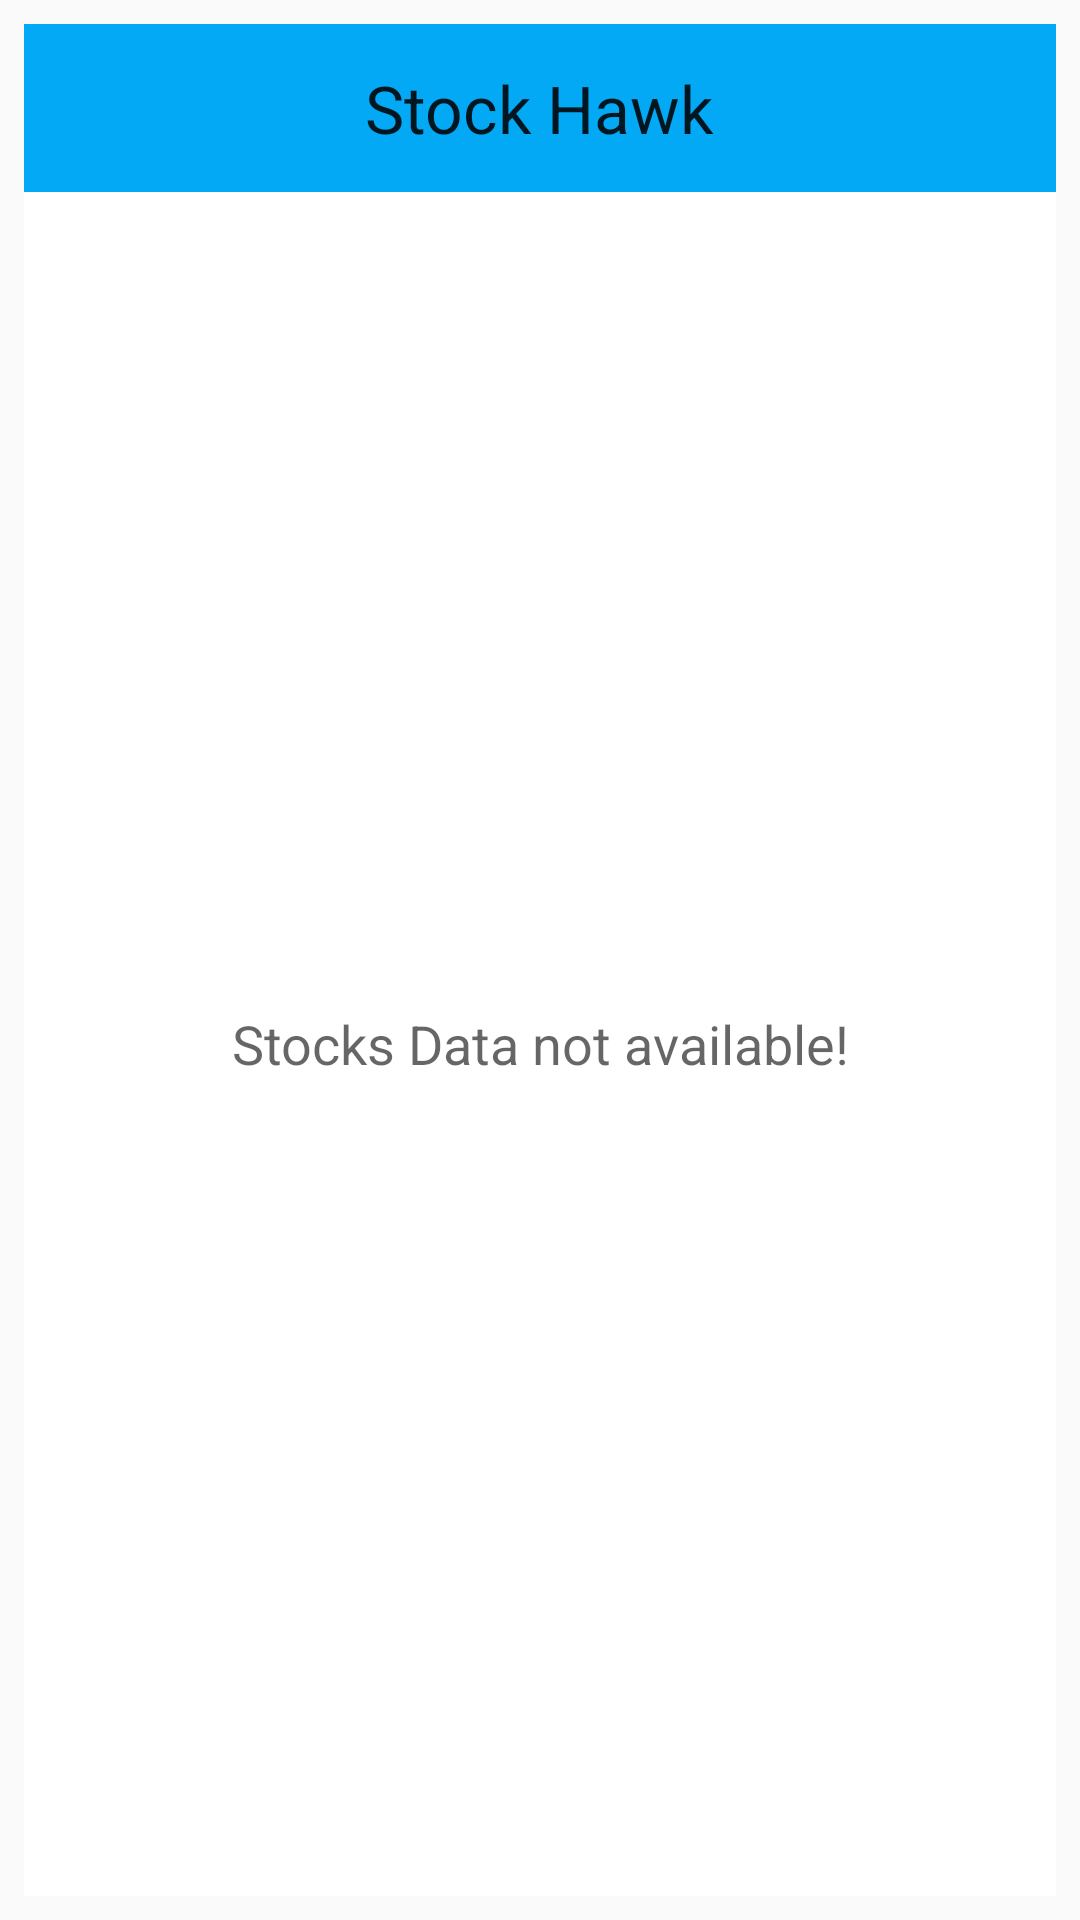

Reconstruct the res/layout file that produces this screen, plus the resources it refers to.
<!-- AndroidManifest.xml: application theme AppTheme -->
<!-- res/layout/widget_detail.xml -->
<?xml version="1.0" encoding="utf-8"?>
<LinearLayout xmlns:android="http://schemas.android.com/apk/res/android"
    xmlns:tools="http://schemas.android.com/tools"
    android:layout_width="match_parent"
    android:layout_height="match_parent"
    android:orientation="vertical"
    android:padding="@dimen/widget_detail_padding">

    <FrameLayout
        android:id="@+id/widget"
        android:layout_width="match_parent"
        android:layout_height="@dimen/abc_action_bar_default_height_material"
        android:background="@color/colorPrimary">

        <TextView
            android:layout_width="wrap_content"
            android:layout_height="wrap_content"
            android:layout_gravity="center"
            android:padding="@dimen/widget_detail_padding"
            android:text="@string/widget_title"
            android:textAppearance="@style/TextAppearance.AppCompat.Large" />
    </FrameLayout>

    <FrameLayout
        android:layout_width="match_parent"
        android:layout_height="0dp"
        android:layout_weight="1"
        android:background="@color/white">

        <ListView
            android:id="@+id/widget_list"
            android:layout_width="match_parent"
            android:layout_height="match_parent"
            android:divider="@null"
            android:dividerHeight="0dp"
            tools:listitem="@layout/widget_detail_list_item" />

        <TextView
            android:id="@+id/widget_empty"
            android:layout_width="match_parent"
            android:layout_height="match_parent"
            android:gravity="center"
            android:padding="@dimen/widget_detail_padding"
            android:text="@string/empty_view_text"
            android:textAppearance="@style/TextAppearance.AppCompat.Medium" />

    </FrameLayout>

</LinearLayout>
<!-- res/layout/widget_detail_list_item.xml (included above) -->
<?xml version="1.0" encoding="utf-8"?>
<LinearLayout xmlns:android="http://schemas.android.com/apk/res/android"
    xmlns:tools="http://schemas.android.com/tools"
    android:layout_width="match_parent"
    android:layout_height="@dimen/list_item_quote_parent_height"
    android:gravity="center_vertical"
    android:orientation="horizontal"
    android:paddingLeft="@dimen/activity_horizontal_margin"
    android:paddingRight="@dimen/activity_horizontal_margin"
    android:id="@+id/widget_list_item"
    android:background="@drawable/touch_selector_white">

    <TextView
        android:id="@+id/widget_stock_symbol"
        style="@style/StockSymbolTextStyle"
        android:layout_width="wrap_content"
        android:layout_height="wrap_content"
        android:gravity="start|center_vertical"
        android:textColor="@color/primary_text"
        tools:text="GOOG" />

    <LinearLayout
        android:layout_width="0dp"
        android:layout_height="wrap_content"
        android:layout_weight="1"
        android:gravity="end">

        <TextView
            android:id="@+id/widget_bid_price"
            style="@style/BidPriceTextStyle"
            android:layout_width="wrap_content"
            android:layout_height="wrap_content"
            android:paddingRight="@dimen/widget_list_padding_right"
            tools:text="1000.00"
            android:textColor="@color/detail_accent_label"/>

        <TextView
            android:id="@+id/widget_change"
            style="@style/PercentChangeTextStyle"
            android:layout_width="wrap_content"
            android:layout_height="wrap_content"
            android:background="@drawable/percent_change_pill"
            android:paddingLeft="@dimen/widget_list_change_padding"
            android:paddingRight="@dimen/widget_list_change_padding"
            tools:text="100%" />

    </LinearLayout>

</LinearLayout>
<!-- resources referenced by this layout -->
<resources>
  <color name="colorPrimary">#03A9F4</color>
  <color name="detail_accent_label">#90A4AE</color>
  <color name="primary_text">#212121</color>
  <color name="white">#ffffff</color>
  <dimen name="activity_horizontal_margin">16dp</dimen>
  <dimen name="list_item_quote_parent_height">72dp</dimen>
  <dimen name="widget_detail_padding">8dp</dimen>
  <dimen name="widget_list_change_padding">3dp</dimen>
  <dimen name="widget_list_padding_right">10dp</dimen>
  <string name="empty_view_text">Stocks Data not available!</string>
  <string name="widget_title">Stock Hawk</string>
  <style name="BidPriceTextStyle">
          <item name="android:textSize">20sp</item>
      </style>
  <style name="PercentChangeTextStyle">
          <item name="android:textSize">20sp</item>
          <item name="android:textColor">#FFF</item>
          <item name="android:textStyle">bold</item>
      </style>
  <style name="StockSymbolTextStyle">
          <item name="android:textSize">25sp</item>
          <item name="android:textAllCaps">true</item>
      </style>
  <style name="AppTheme" parent="@style/Theme.AppCompat.Light.NoActionBar">
          <item name="colorPrimary">@color/colorPrimary</item>
          <item name="colorPrimaryDark">@color/colorPrimaryDark</item>
          <item name="colorAccent">@color/accent</item>
          <item name="toolbarStyle">@style/Toolbar</item>
          
      </style>
  <color name="colorPrimaryDark">#0288D1</color>
  <color name="accent">#8cd4fa</color>
  <style name="Toolbar" parent="Widget.AppCompat.Toolbar">
          <item name="android:background">?attr/colorPrimary</item>
          <item name="popupTheme">@style/Theme.AppCompat.Light</item>
      </style>
</resources>
